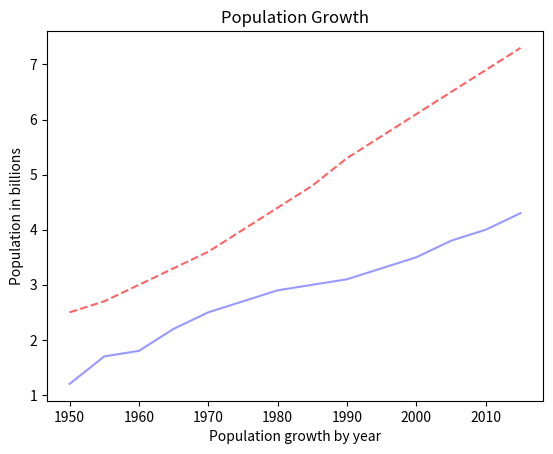

Generate this figure with matplotlib:
import matplotlib.pylab as plt

years = [1950, 1955, 1960, 1965, 1970, 1975, 1980, 1985, 1990, 1995, 2000, 2005, 2010, 2015]
pops = [2.5, 2.7, 3.0, 3.3, 3.6, 4.0, 4.4, 4.8, 5.3, 5.7, 6.1, 6.5, 6.9, 7.3]
deaths = [1.2, 1.7, 1.8, 2.2, 2.5, 2.7, 2.9, 3.0, 3.1, 3.3, 3.5, 3.8, 4.0, 4.3]

plt.plot(years, pops, '--', color=(255/255, 100/255, 100/255))
plt.plot(years, deaths, color=(.6, .6, 1))
plt.ylabel('Population in billions')
plt.xlabel('Population growth by year')
plt. title('Population Growth')
plt.show()
